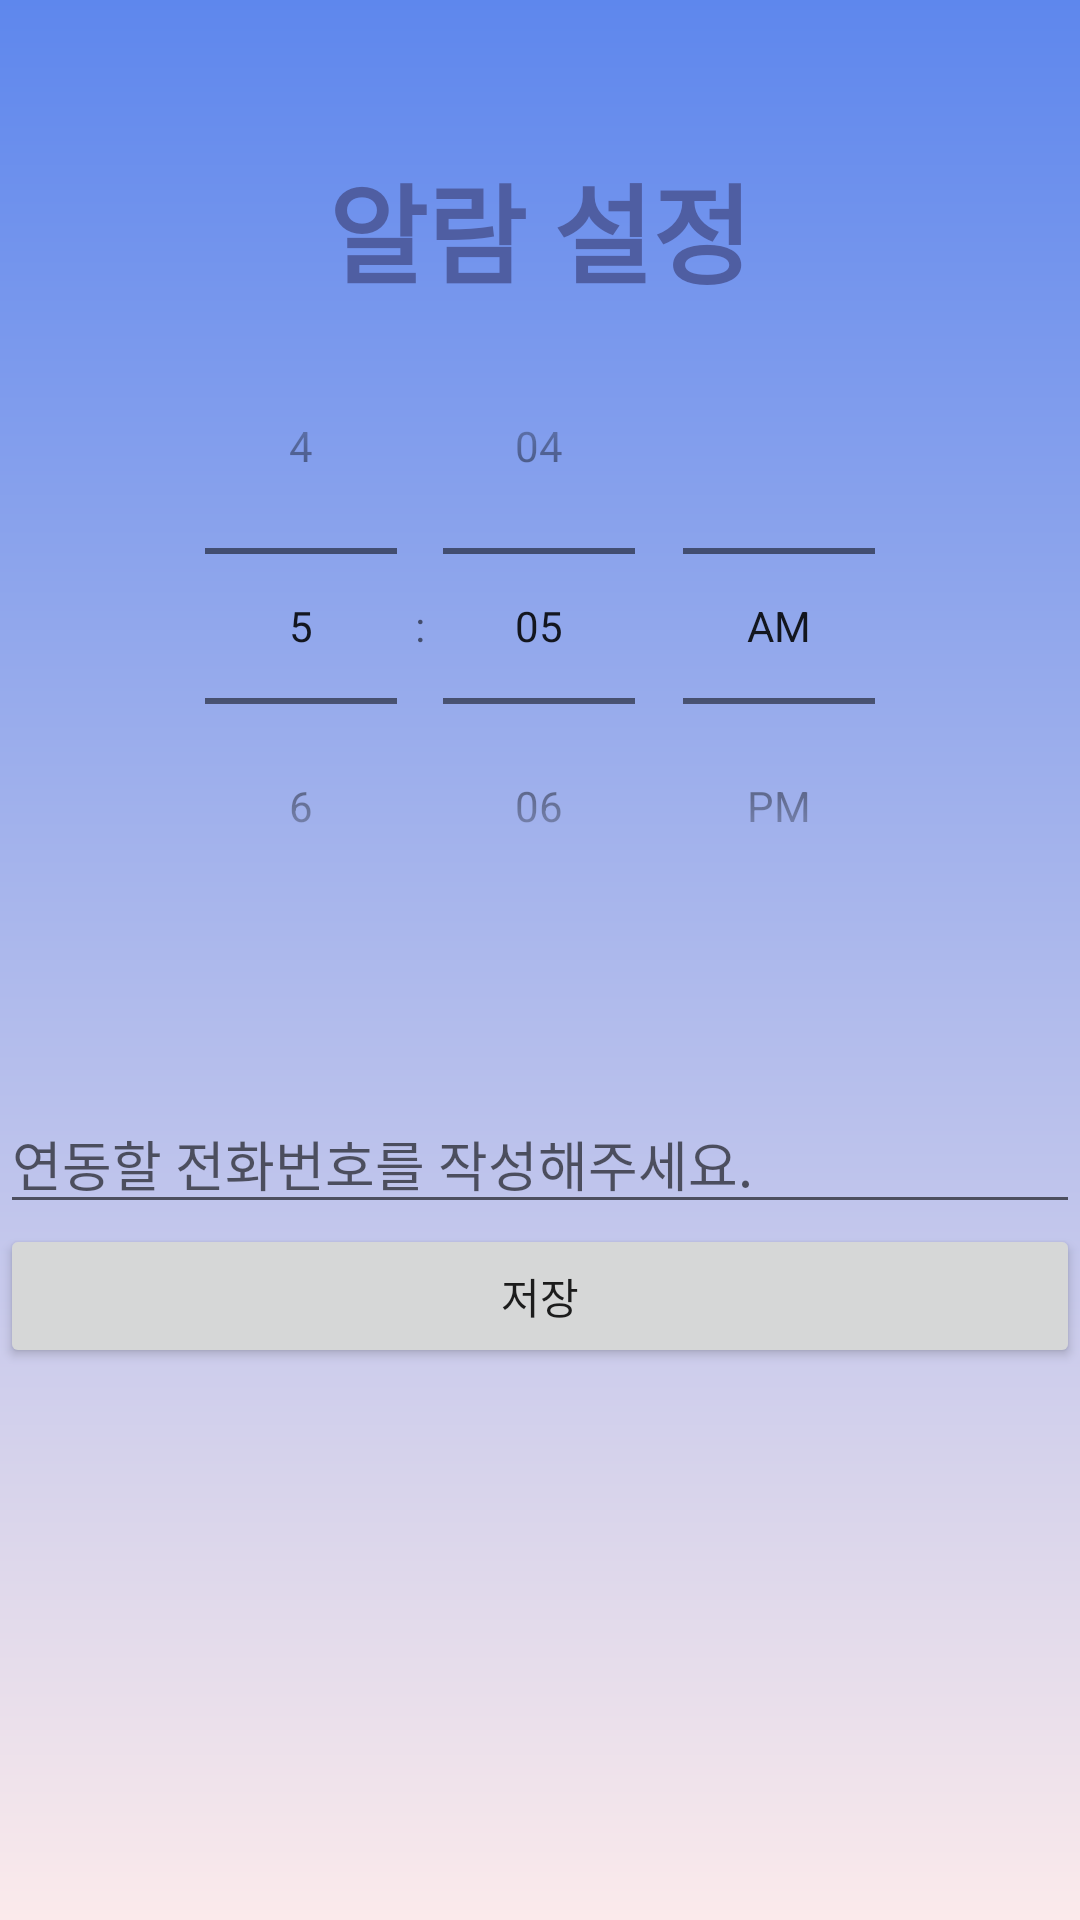

This screen was rendered from an Android layout file. Write that file and the resources it references.
<!-- AndroidManifest.xml: application theme Theme.Alarm -->
<!-- res/layout/activity_main.xml -->
<?xml version="1.0" encoding="utf-8"?>
<LinearLayout xmlns:android="http://schemas.android.com/apk/res/android"
    xmlns:tools="http://schemas.android.com/tools"
    android:layout_width="match_parent"
    android:layout_height="match_parent"
    android:background="@drawable/ellipse_1"
    android:orientation="vertical"
    tools:context="com.shoppi.alarm.activity.MainActivity">

    <TextView

        android:layout_width="wrap_content"
        android:layout_height="wrap_content"
        android:layout_gravity="center"
        android:layout_marginTop="50dp"
        android:text="알람 설정"
        android:textColor="#4f5ea2"
        android:textSize="36sp"
        android:textStyle="bold" />

    <TimePicker
        android:id="@+id/time_picker"
        android:layout_width="wrap_content"
        android:layout_height="wrap_content"
        android:layout_gravity="center"
        android:timePickerMode="spinner" />

    <EditText
        android:id="@+id/text_call"
        android:layout_width="match_parent"
        android:layout_height="wrap_content"
        android:layout_marginTop="50dp"
        android:hint="연동할 전화번호를 작성해주세요."
        android:textColor="#4f5ea2" />


    <Button
        android:id="@+id/save"
        android:layout_width="match_parent"
        android:layout_height="wrap_content"
        android:text="저장" />

</LinearLayout>
<!-- resources referenced by this layout -->
<resources>
  <!-- drawable ellipse_1 (drawable) -->
  <?xml version="1.0" encoding="utf-8"?>
  <shape
      xmlns:android="http://schemas.android.com/apk/res/android"
      android:shape="rectangle">
      <gradient
          android:type="linear"
          android:startColor="#5e87ed"
          android:endColor="#fbeaeb"
          android:angle="270" />
  
  </shape>
  <style name="Theme.Alarm" parent="Theme.MaterialComponents.DayNight.DarkActionBar">
          
          <item name="windowNoTitle">true</item>
          <item name="colorPrimary">@color/purple_500</item>
          <item name="colorPrimaryVariant">@color/purple_700</item>
          <item name="colorOnPrimary">@color/white</item>
          
          <item name="colorSecondary">@color/teal_200</item>
          <item name="colorSecondaryVariant">@color/teal_700</item>
          <item name="colorOnSecondary">@color/black</item>
          
          <item name="android:statusBarColor" tools:targetApi="l">?attr/colorPrimaryVariant</item>
          
      </style>
  <!-- not gathered from this repository: default colours our renderer supplied (Android Studio template values) -->
  <color name="purple_500">#FF6200EE</color>
  <color name="purple_700">#FF3700B3</color>
  <color name="teal_200">#FF03DAC5</color>
  <color name="teal_700">#FF018786</color>
  <color name="black">#FF000000</color>
  <color name="white">#FFFFFFFF</color>
</resources>
